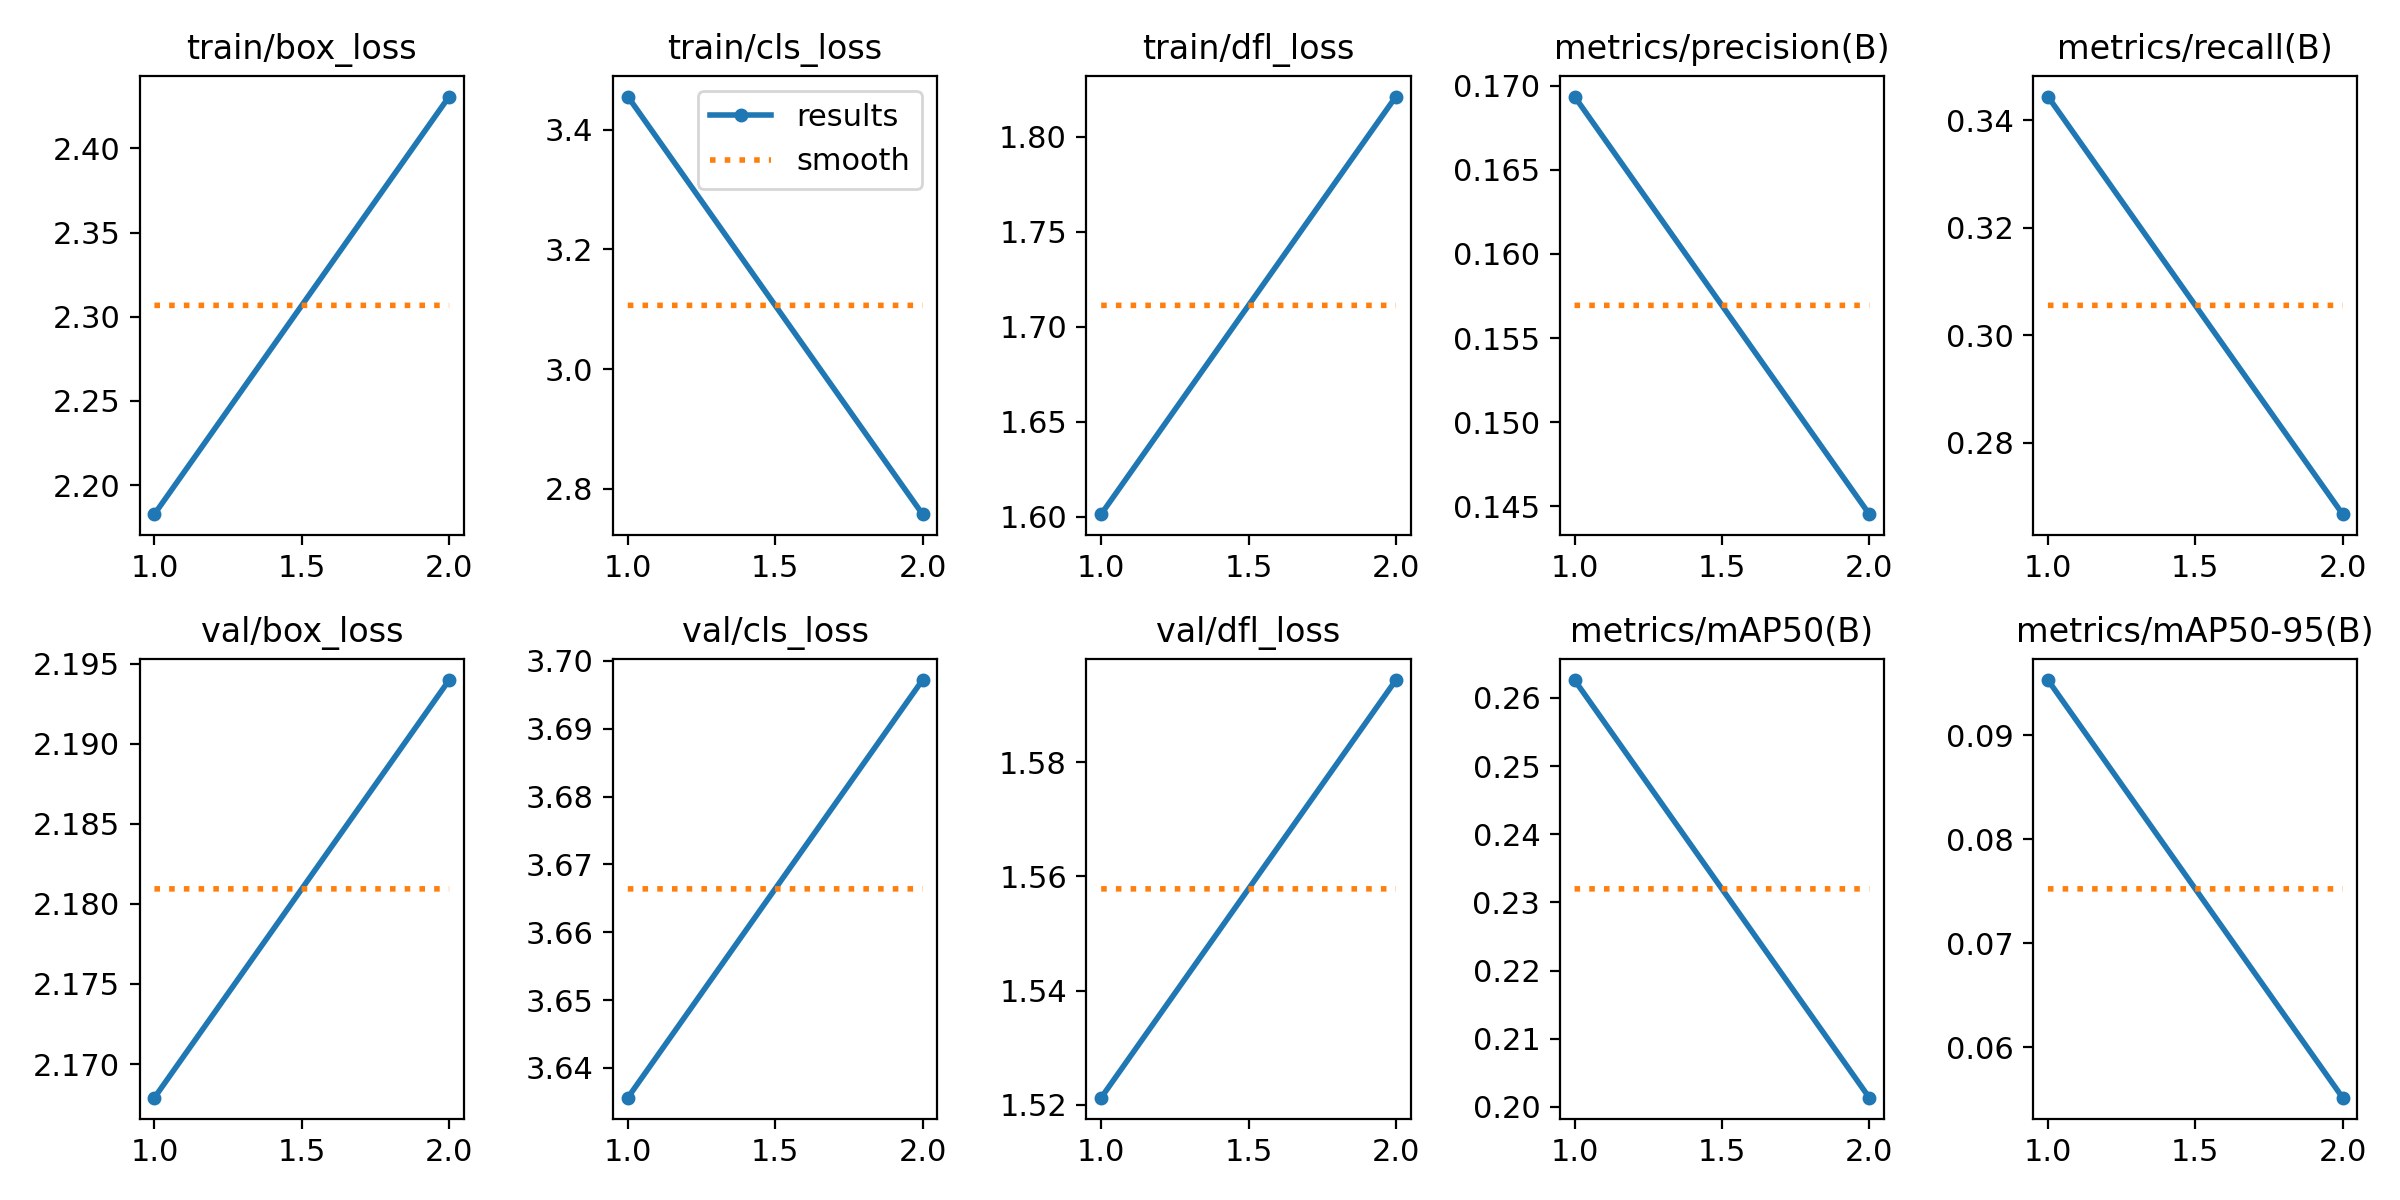

Data behind this chart, as committed beside it:
epoch, time, train/box_loss, train/cls_loss, train/dfl_loss, metrics/precision(B), metrics/recall(B), metrics/mAP50(B), metrics/mAP50-95(B), val/box_loss, val/cls_loss, val/dfl_loss, lr/pg0, lr/pg1, lr/pg2
1, 6.22, 2.183, 3.456, 1.601, 0.1694, 0.3444, 0.2626, 0.09532, 2.168, 3.636, 1.521, 0.0847, 0.0017, 0.0017
2, 12.1, 2.431, 2.757, 1.821, 0.1445, 0.2667, 0.2014, 0.05515, 2.194, 3.697, 1.594, 0.06677, 0.001767, 0.001767
